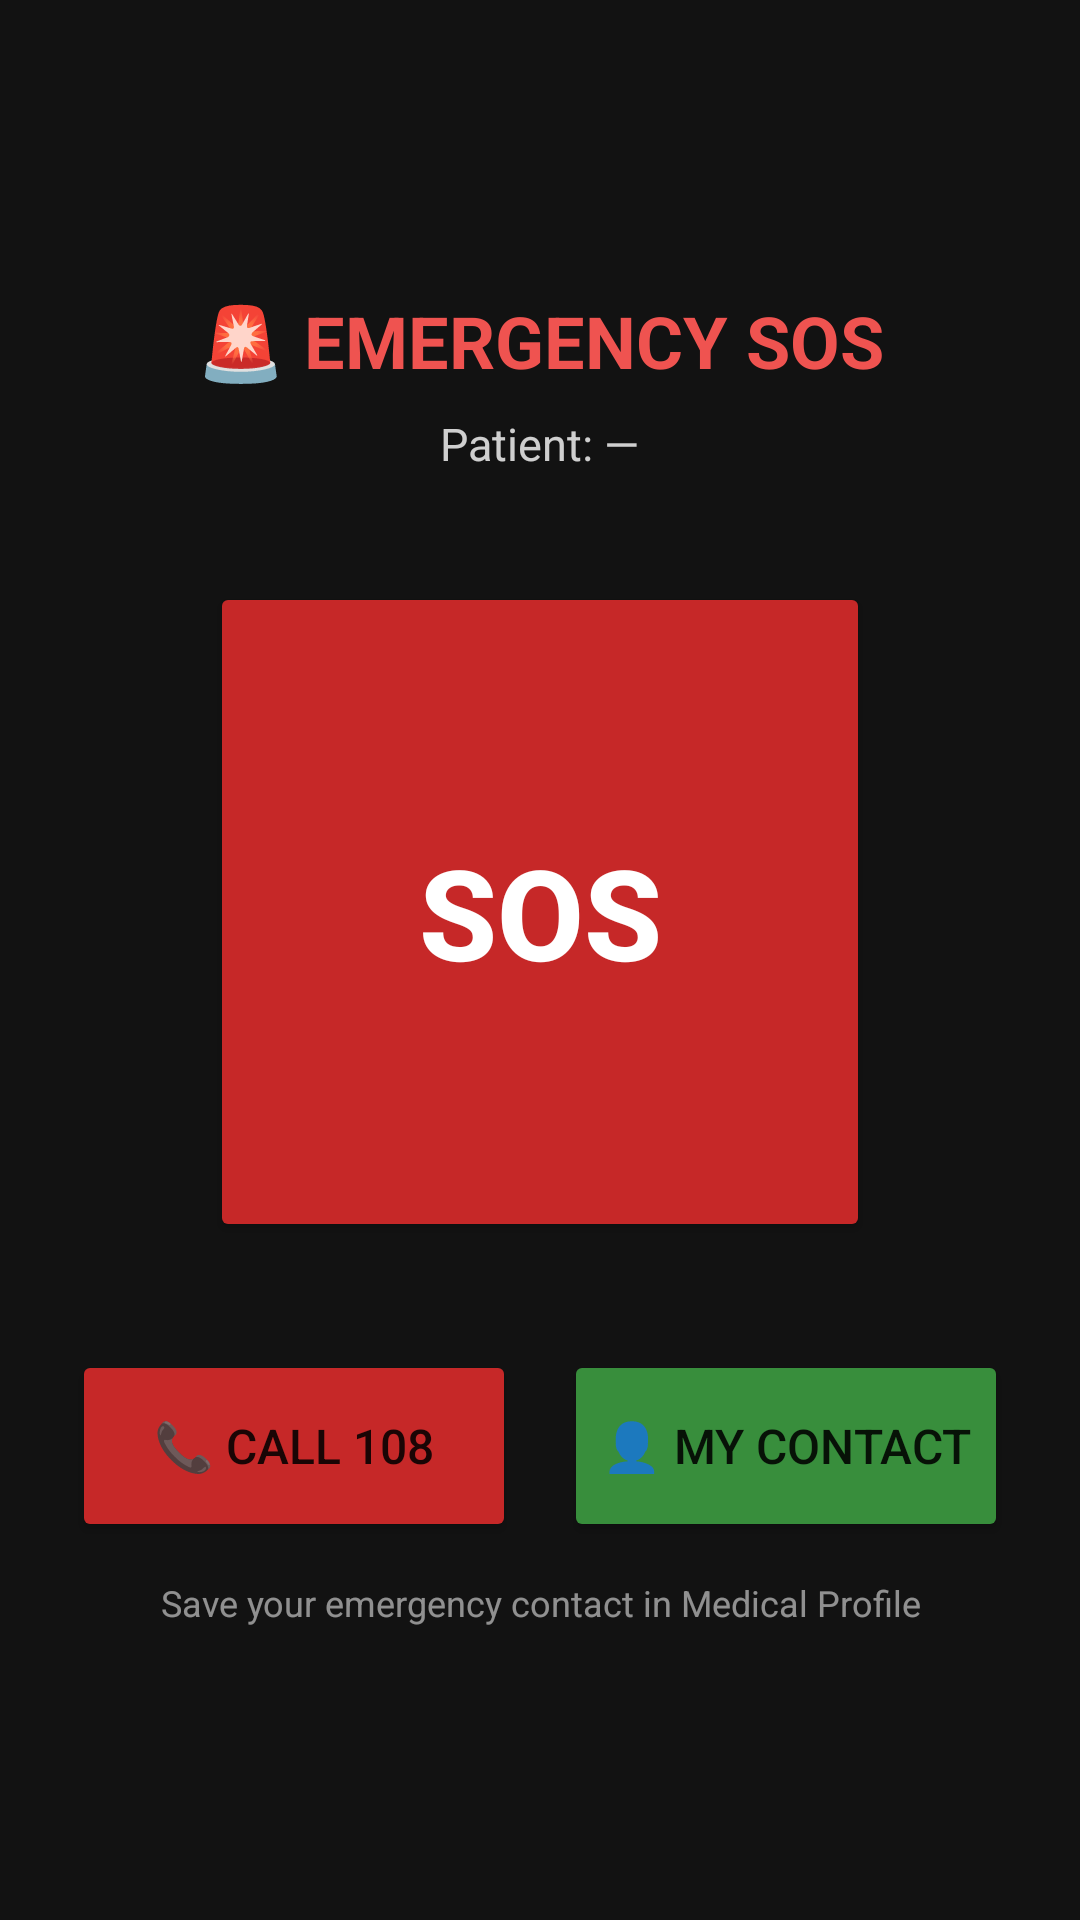

Produce the Android XML layout that renders to this screen, including the resource entries it uses.
<!-- AndroidManifest.xml: application theme Theme.ArogyaSahayaLocal -->
<!-- res/layout/activity_emergency.xml -->
<?xml version="1.0" encoding="utf-8"?>
<LinearLayout xmlns:android="http://schemas.android.com/apk/res/android"
    android:layout_width="match_parent"
    android:layout_height="match_parent"
    android:orientation="vertical"
    android:gravity="center"
    android:background="@color/bg_dark"
    android:padding="24dp">

    <TextView android:layout_width="wrap_content" android:layout_height="wrap_content"
        android:text="🚨 EMERGENCY SOS" android:textColor="#EF5350"
        android:textSize="24sp" android:textStyle="bold"
        android:layout_marginBottom="8dp" android:gravity="center"/>

    <TextView android:id="@+id/tvPatientSummary"
        android:layout_width="wrap_content" android:layout_height="wrap_content"
        android:text="Patient: —" android:textColor="#CCFFFFFF"
        android:textSize="15sp" android:gravity="center"
        android:layout_marginBottom="36dp"/>

    
    <Button
        android:id="@+id/btnSos"
        android:layout_width="220dp"
        android:layout_height="220dp"
        android:text="SOS"
        android:textSize="42sp"
        android:textStyle="bold"
        android:textColor="@color/white"
        android:backgroundTint="#C62828"
        android:layout_marginBottom="36dp"/>

    <LinearLayout android:layout_width="match_parent" android:layout_height="wrap_content"
        android:orientation="horizontal">

        <Button
            android:id="@+id/btnCall108"
            android:layout_width="0dp" android:layout_height="64dp"
            android:layout_weight="1" android:layout_marginEnd="8dp"
            android:text="📞 Call 108" android:textSize="16sp"
            android:backgroundTint="#C62828"/>

        <Button
            android:id="@+id/btnCallContact"
            android:layout_width="0dp" android:layout_height="64dp"
            android:layout_weight="1" android:layout_marginStart="8dp"
            android:text="👤 My Contact" android:textSize="16sp"
            android:backgroundTint="@color/green_700"/>
    </LinearLayout>

    <TextView android:layout_width="wrap_content" android:layout_height="wrap_content"
        android:text="Save your emergency contact in Medical Profile"
        android:textColor="#88FFFFFF" android:textSize="12sp"
        android:gravity="center" android:layout_marginTop="12dp"/>

</LinearLayout>
<!-- resources referenced by this layout -->
<resources>
  <color name="bg_dark">#FF121212</color>
  <color name="green_700">#388E3C</color>
  <color name="white">#FFFFFFFF</color>
  <style name="Theme.ArogyaSahayaLocal" parent="Theme.MaterialComponents.DayNight.DarkActionBar">
          <item name="colorPrimary">@color/green_500</item>
          <item name="colorPrimaryVariant">@color/green_700</item>
          <item name="colorOnPrimary">@color/white</item>
          <item name="colorSecondary">@color/teal_200</item>
          <item name="colorSecondaryVariant">@color/teal_700</item>
          <item name="colorOnSecondary">@color/black</item>
          <item name="android:statusBarColor">?attr/colorPrimaryVariant</item>
      </style>
  <color name="green_500">#4CAF50</color>
  <color name="teal_200">#80CBC4</color>
  <color name="teal_700">#00796B</color>
  <color name="black">#FF000000</color>
</resources>
